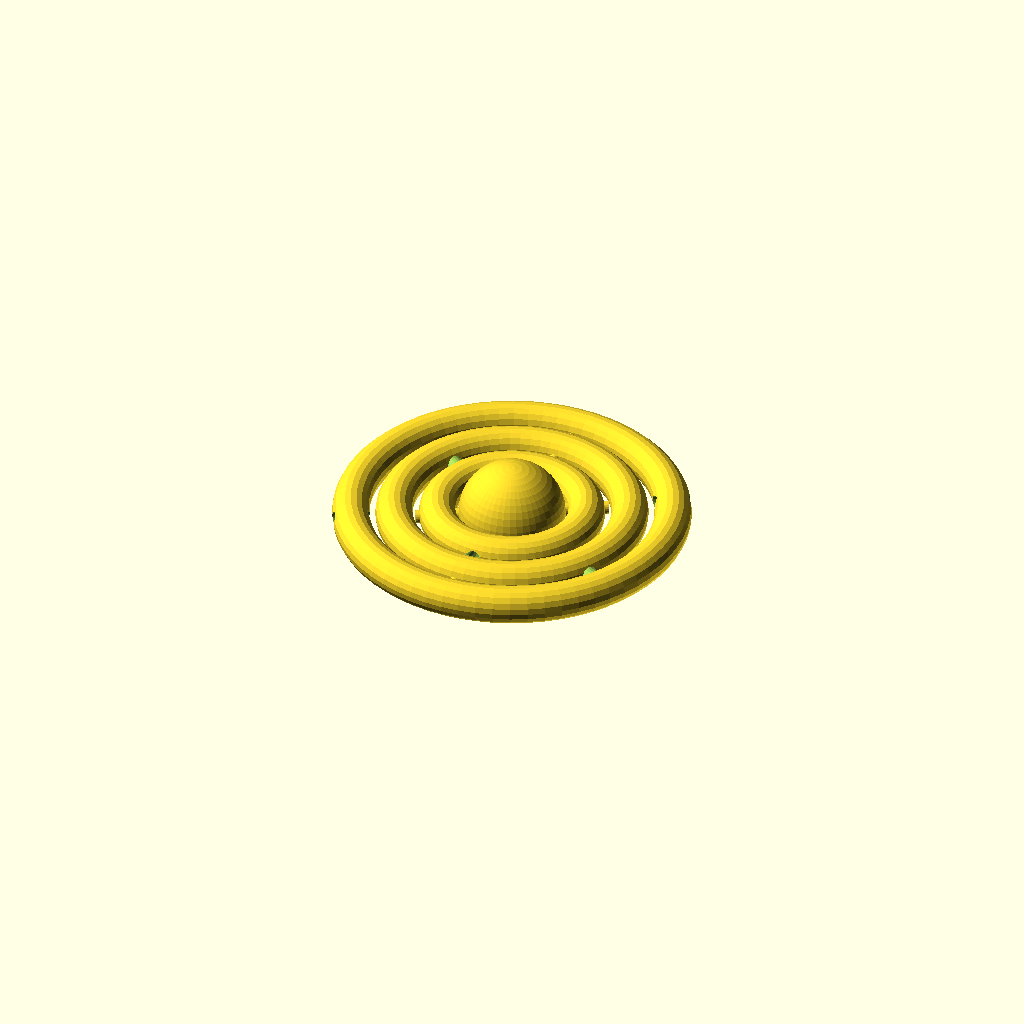
Cell 1: the model at its default parameters.
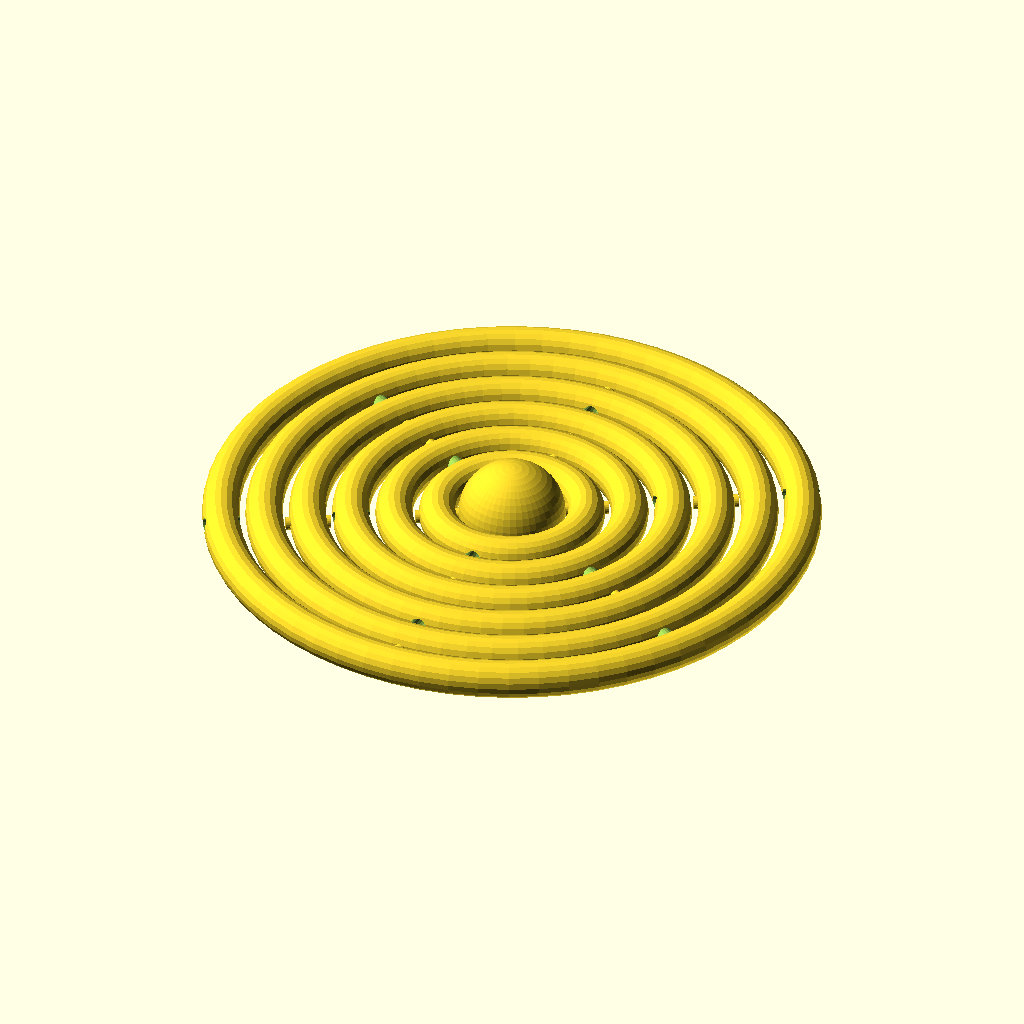
Cell 2 — RING_COUNT set to 6, the other parameters unchanged.
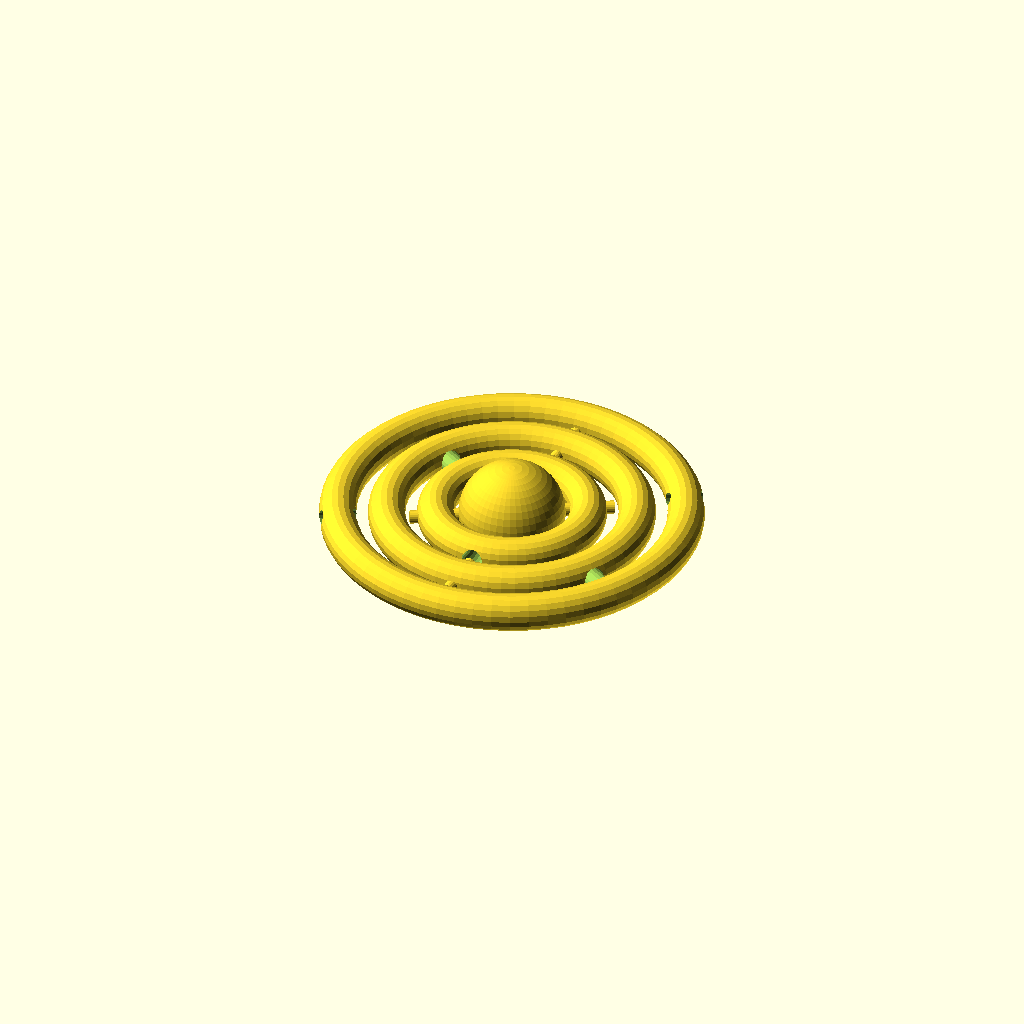
Cell 3: GAP = 0.7 (everything else at default).
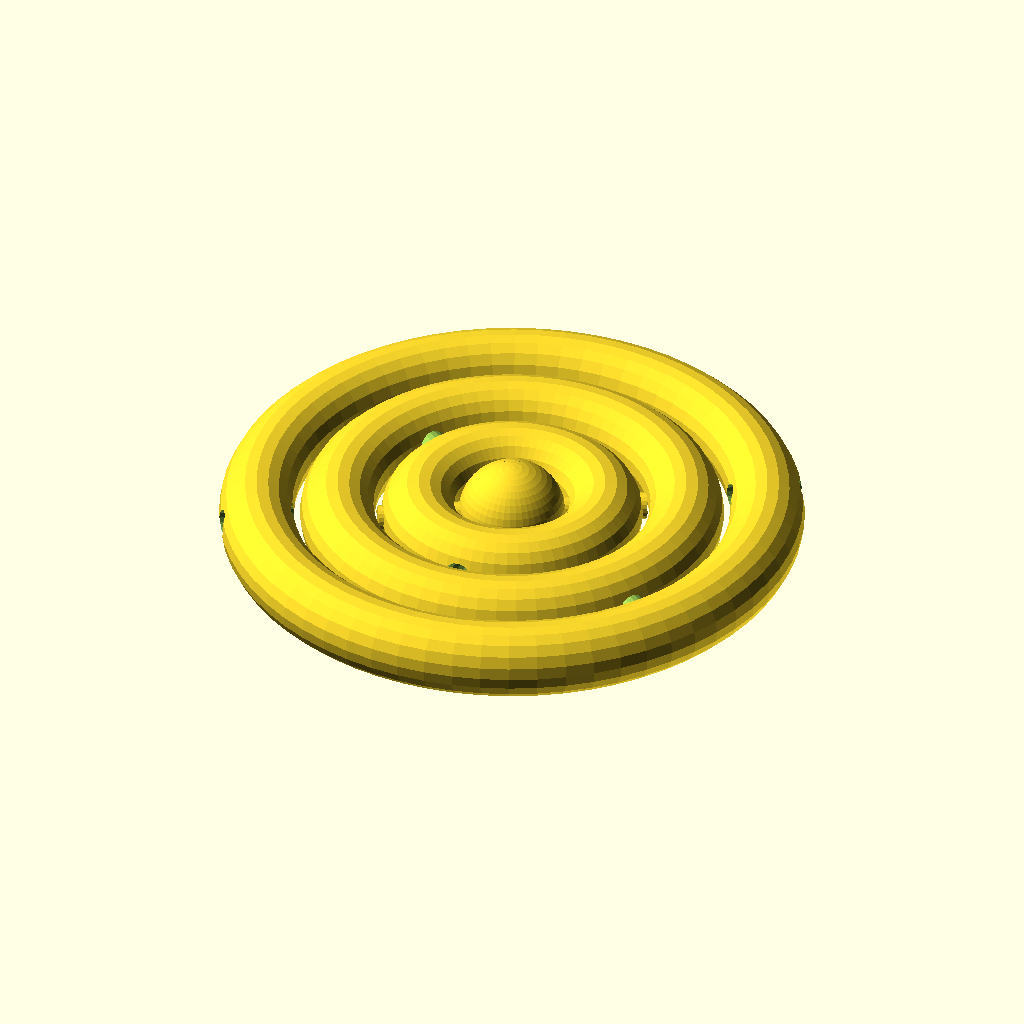
Cell 4 — RING_T set to 7, the other parameters unchanged.
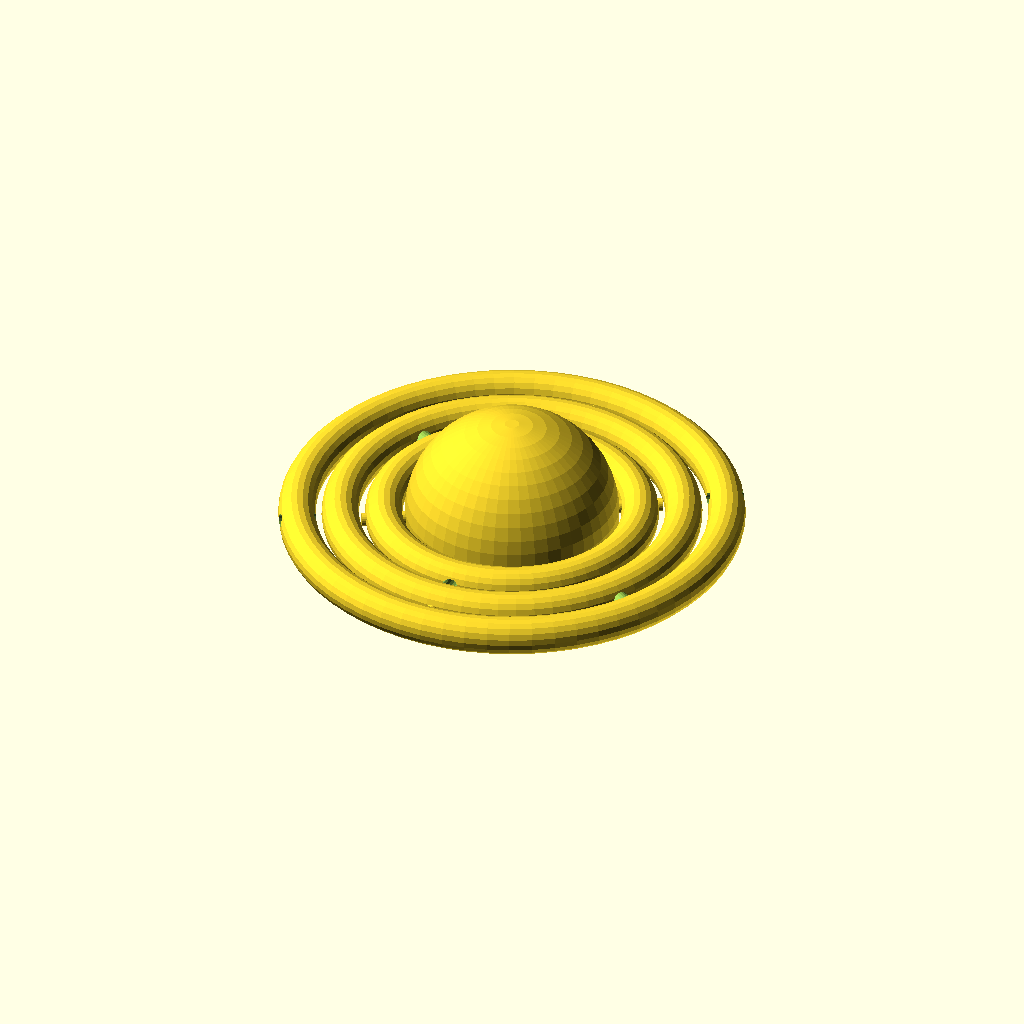
Cell 5: the same model with R0 = 20.
All cells are drawn from one camera (rotation 55°, 0°, 25°, orthographic, colour scheme Cornfield), so only the parameter changes between them.
OpenSCAD source file models/flexi/print_in_place_gyroscope.scad:
// Print-in-Place Gyroscope / Gimbal
// 3 nested spinning rings — prints assembled, no glue
// Print: 0.15mm, 2 walls, 10% infill
// CRITICAL: 0.3mm clearance between rings

RING_COUNT = 3;
GAP        = 0.35;   // Ring clearance — increase if rings fuse
RING_T     = 3.5;    // Ring thickness
R0         = 10;     // Innermost sphere radius

module torus(r_major, r_minor) {
    rotate_extrude($fn = 64)
        translate([r_major, 0, 0])
            circle(r = r_minor, $fn = 20);
}

module ring(r, axis_r) {
    difference() {
        torus(r, RING_T);
        // Axle holes for pivots
        for (rot = [[0,0,0],[90,0,0]])
            rotate(rot)
                cylinder(d = axis_r * 2 + GAP * 2, h = r * 3, center = true, $fn = 20);
    }
}

module pivot_pin(r, h) {
    cylinder(d = r * 2, h = h, center = true, $fn = 20);
}

module gyroscope() {
    // Inner spinner sphere
    sphere(r = R0, $fn = 48);

    // 3 gimbal rings + pivot pins, nested with gaps
    for (i = [0 : RING_COUNT - 1]) {
        r_major = R0 + RING_T + (RING_T * 2 + GAP * 2) * i + GAP * (i + 1);

        // Alternate ring axis per level
        rotate([0, 0, i * 60])
            ring(r_major, RING_T * 0.4);

        // Pivot pins connecting to next outer ring
        if (i < RING_COUNT - 1) {
            next_r = R0 + RING_T + (RING_T * 2 + GAP * 2) * (i + 1) + GAP * (i + 2);
            rotate([0, 0, i * 60 + 30])
                for (s = [0, 180])
                    rotate([0, 0, s])
                        translate([r_major, 0, 0])
                            rotate([0, 90, 0])
                                pivot_pin(RING_T * 0.35, next_r - r_major + GAP);
        }
    }
}

gyroscope();
Parameter table extracted from the source (name, type, default, range or options):
RING_COUNT: number, default 3
GAP: number, default 0.35
RING_T: number, default 3.5
R0: number, default 10
